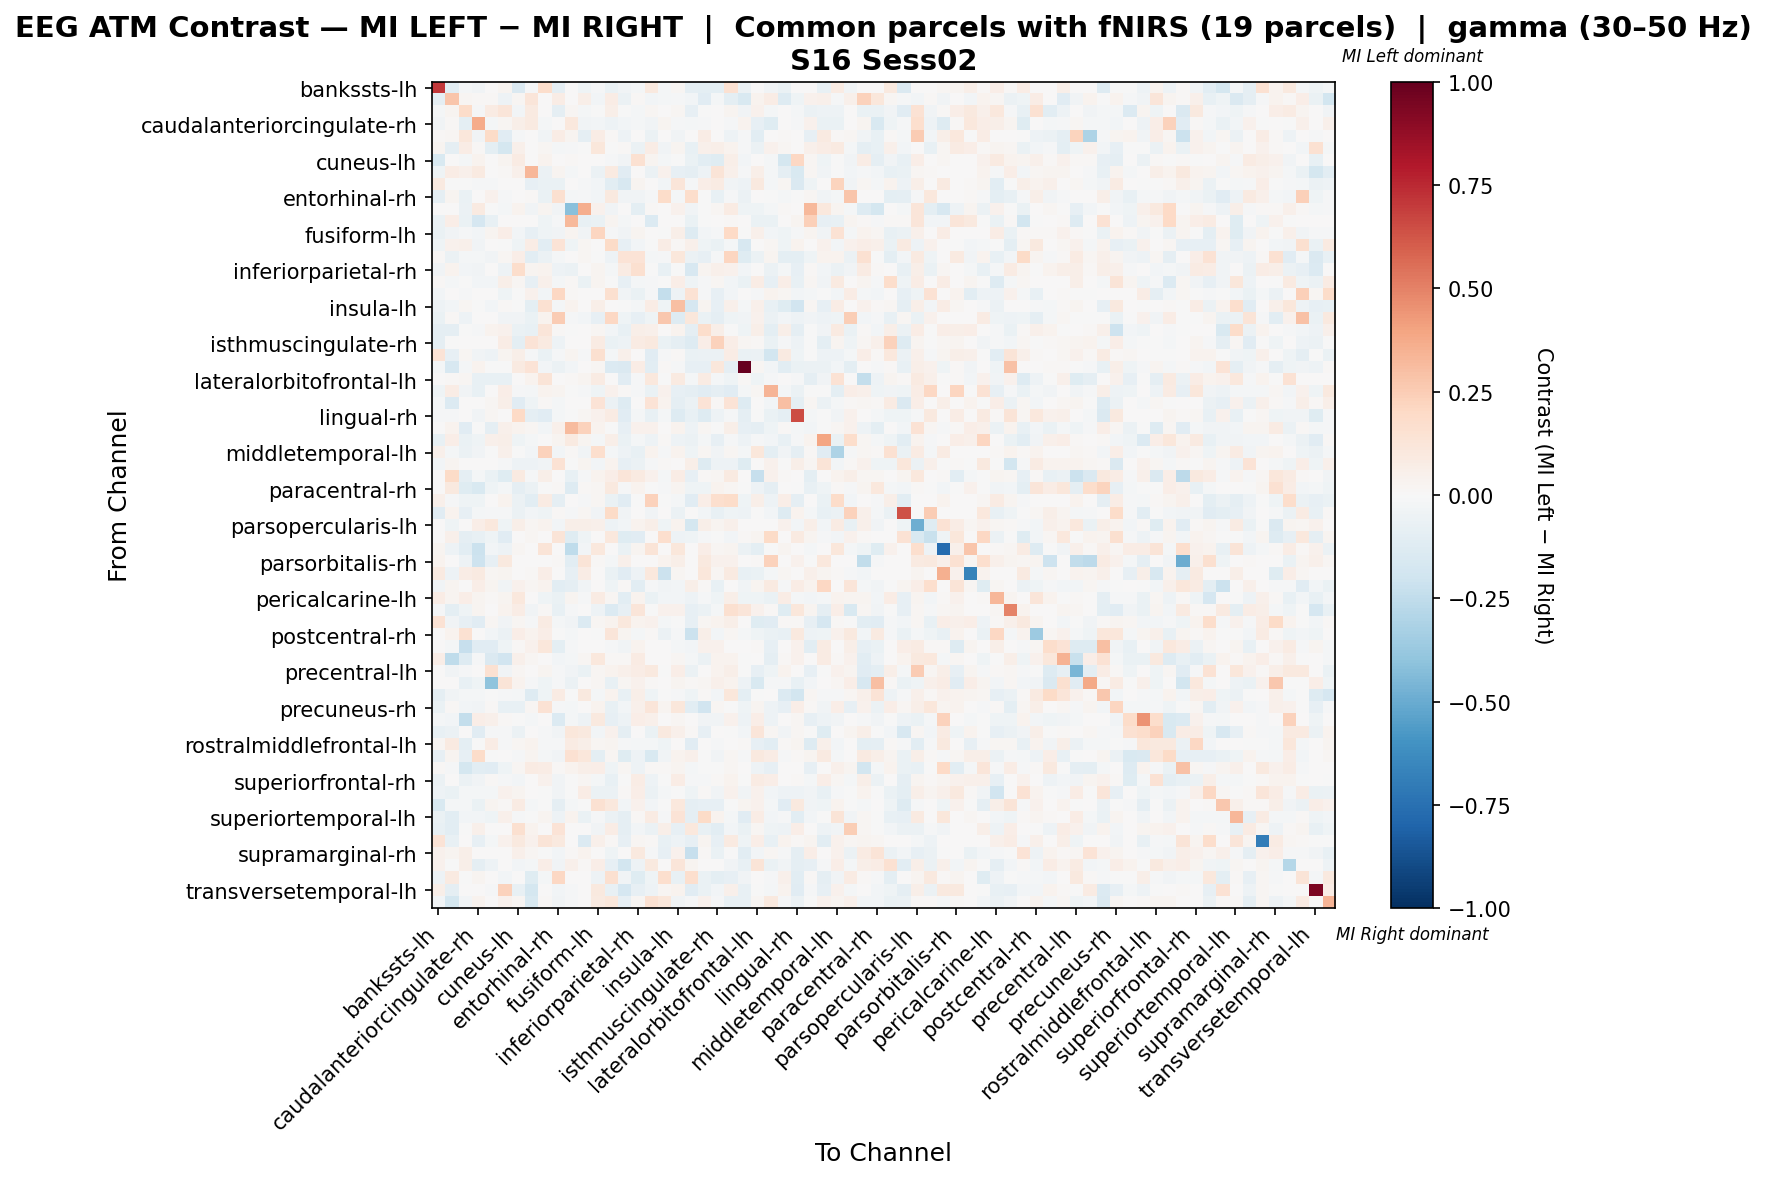

The table this chart was drawn from, first rows:
, bankssts-lh, bankssts-rh, caudalanteriorcingulate-lh, caudalanteriorcingulate-rh, caudalmiddlefrontal-lh, caudalmiddlefrontal-rh, cuneus-lh, cuneus-rh, entorhinal-lh, entorhinal-rh, frontalpole-lh, frontalpole-rh, fusiform-lh, fusiform-rh, inferiorparietal-lh, inferiorparietal-rh, inferiortemporal-lh, inferiortemporal-rh, insula-lh, insula-rh, isthmuscingulate-lh, isthmuscingulate-rh, lateraloccipital-lh
bankssts-lh, 0.7096, -0.1066, -0.01599, -0.0373, 0.0, 0.02766, -0.1465, -0.01128, 0.1726, -0.08792, 0.0, -0.03929, -0.01257, -0.06661, -0.03694, -0.02231, 0.09701, -0.02131, 0.02237, -0.08792, -0.09523, -0.1006, 0.1556
bankssts-rh, -0.09086, 0.2812, 0.02028, 0.01481, 0.008061, -0.05055, 0.0191, 0.1224, 0.006923, 0.07422, 8.793859801580135e-05, 0.05643, -0.02668, 0.07737, -0.05612, 0.0124, -0.02392, -0.02116, -0.01336, -0.02374, -0.1096, -0.01568, -0.09888
caudalanteriorcingulate-lh, -0.0234, 0.03104, 0.1856, -0.008281, 0.08566, 0.1183, -0.0312, 0.08908, 0.0, -0.0884, 0.01628, -0.01651, -0.0026, 0.05863, -0.0078, -0.0208, 0.01619, 0.006796, 0.02039, -0.0806, -0.0078, 0.0, 0.02969
caudalanteriorcingulate-rh, -0.03411, 0.01121, -0.1001, 0.3693, -0.01899, 0.01871, 0.06163, 0.08964, -0.0185, 0.0, 0.1054, -0.03788, -0.0265, -0.05021, -0.03101, -0.01861, -0.03721, 0.02622, -0.0105, -0.0185, -0.0124, 0.0, -0.0117
caudalmiddlefrontal-lh, 0.01083, 0.02167, 0.1144, -0.03339, 0.1893, -0.1172, -0.01076, 0.0, -0.03641, 0.07042, 0.02599, -0.089, 0.07042, 0.01083, -0.04854, 0.0, -0.05526, 0.0, -0.03236, 0.0, 0.07042, 0.0, -0.05259
caudalmiddlefrontal-rh, 0.0248, -0.09299, 0.0732, 0.0138, -0.09926, -0.1736, 0.0472, 0.001201, 0.01967, -0.01727, -0.01392, -0.007066, 0.1153, -0.006666, 0.013, -0.05766, 0.0708, -0.03533, 0.026, -0.07773, 0.0472, 0.0602, 0.0354
cuneus-lh, -0.1494, 0.0006724, -0.02138, 0.03318, 0.004351, 0.02986, 0.07914, 0.006134, 0.03805, 0.004131, 0.01482, 0.0, 0.001627, -0.01445, -0.03648, 0.1559, 0.02529, -0.02285, -0.0005797, -0.06819, -0.1055, -0.1216, 0.05545
cuneus-rh, -0.04452, 0.07082, 0.04744, 0.08974, 0.0, 0.007938, 0.05253, 0.3332, -0.06166, 0.02488, -0.01676, 0.0, -0.06209, 0.08695, -0.1117, 0.003389, -0.05996, 0.04487, -0.0812, -0.09281, -0.04691, 0.1288, 0.0545
entorhinal-lh, 0.08908, -0.002779, -0.002702, -0.01243, -0.008569, 0.007411, 0.0001544, -0.07951, -0.06855, -0.0694, 0.00494, -0.009958, -0.02926, -0.1027, -0.157, 0.02694, 0.005018, -0.02432, 0.1211, -0.01042, 0.07017, 0.07874, -0.03173
entorhinal-rh, -0.0892, 0.02601, -0.06541, 0.0, 0.04059, -0.01487, 0.005733, 0.01086, -0.07014, 0.1608, -0.01784, -0.008203, -0.02461, 0.09999, -0.03271, -0.03865, -0.01354, 0.1862, -0.02081, 0.1733, -0.006268, -0.07516, -0.01487
frontalpole-lh, 0.0, 0.0005355, -0.06068, 0.08618, -0.001261, -0.02087, 0.03735, -0.03395, 0.0312, -0.03395, -0.4195, 0.3652, 0.0416, -0.03819, 0.006156, -0.09612, 0.0104, 0.003823, 0.0468, -0.03395, -0.006576, 0.0208, 0.0832
frontalpole-rh, -0.05899, 0.06419, -0.06381, -0.1668, -0.07382, 0.0, 0.0, 0.0, -0.03925, -0.009842, 0.3262, -0.07041, -0.06881, 0.02469, -0.01965, 0.004938, -0.1378, 3.306511859734234e-05, 0.005037, -0.06398, -0.004921, 0.0, 0.01016
fusiform-lh, -0.06931, -0.03436, -0.01136, -0.0243, 0.02981, 0.0671, -0.03051, -0.08563, -0.04191, -0.03462, 0.02981, -0.03217, 0.2153, -0.01062, -0.03191, 0.02889, 0.00128, -0.002841, 0.05491, -0.1307, -0.02963, -0.01092, 0.1995
fusiform-rh, -0.04656, 0.04447, 0.04799, -0.03287, 0.0, -0.005093, -0.04228, 0.07221, -0.1041, 0.1336, -0.04108, 0.02186, 0.002254, 0.1912, -0.07942, -0.02465, -0.0004345, 0.07196, 0.01052, 0.04928, -0.04108, -0.06535, -0.02153
inferiorparietal-lh, 0.009586, -0.05888, -0.01682, -0.02103, -0.03154, 0.02067, 0.06956, -0.1051, -0.06205, -0.02103, 0.004134, 0.01857, -0.0002855, -0.04836, 0.1334, 0.1351, -0.02188, -0.01051, 0.1137, -0.06105, -0.08222, -0.015, 0.2113
inferiorparietal-rh, -0.03521, 0.03658, -0.02479, -0.03409, 0.0, -0.05301, 0.1782, 0.02735, 0.03843, -0.05268, -0.0623, 0.003494, 0.02722, -0.01859, 0.08544, 0.1634, -0.006465, -0.07127, -0.00482, -0.1607, 0.02623, 0.05246, 0.04212
inferiortemporal-lh, 0.0104, -0.01889, -0.003997, -0.02863, -0.02839, 0.0569, 0.02324, -0.08536, 0.05233, -0.01986, 0.01138, -0.06768, 0.02697, -0.004239, -0.08324, -0.02289, -0.01334, -0.002603, 0.06941, -0.04352, -0.01067, 0.02105, -0.0255
inferiortemporal-rh, -0.02522, 0.00175, -0.009013, 0.002676, 0.0, -0.03963, -0.005455, 0.04049, -0.02522, 0.2105, 0.01529, 0.003588, 0.0, 0.1601, -0.03602, -0.06845, -0.01081, -0.236, -0.05404, 0.1456, -0.01444, -0.07925, -0.02522
insula-lh, -0.04722, -0.03112, 0.01747, -0.002625, -0.02552, 0.008823, -0.00763, -0.09641, 0.1558, -0.02268, 0.03445, 0.003221, 0.0585, 0.005952, -0.00756, -0.02191, 0.07051, -0.0397, 0.3026, -0.1701, 0.02965, -0.0815, 0.04989
insula-rh, -0.06729, 0.01509, -0.05047, 0.00181, 0.0, -0.03551, -0.03476, -0.07028, 0.03303, 0.2534, -0.01308, -0.02804, -0.08411, 0.2094, -0.04299, -0.08573, -0.04006, 0.268, -0.1252, 0.1119, -0.06685, -0.08972, -0.03925
isthmuscingulate-lh, -0.09185, -0.08706, -0.006529, -0.01306, 0.0316, 0.04378, -0.06983, -0.07322, 0.1226, 0.009746, -0.00148, 0.0, 0.01679, -0.02551, -0.07121, 0.0604, 0.05292, 0.005569, 0.0389, -0.09106, 0.1751, 0.05969, -0.003055
isthmuscingulate-rh, -0.0921, -0.003486, 0.0, 0.0, 0.0, 0.07337, -0.1007, 0.1378, 0.09299, -0.04794, 0.003445, 0.0, 0.07983, -0.06413, -0.05035, 0.07878, 0.09778, -0.06758, -0.09072, -0.1327, 0.06838, 0.231, 0.06502
lateraloccipital-lh, 0.1374, -0.08356, 0.01936, -0.03303, -0.04821, 0.02766, 0.06191, -0.01127, -0.06343, -0.009642, 0.03043, -0.008504, 0.1569, -0.01741, 0.04735, 0.002722, -0.1115, -0.01054, 0.01432, -0.06749, -0.05993, -0.05557, 0.07218
lateraloccipital-rh, -0.02003, -0.163, -0.02328, 0.03818, -0.00291, -0.004737, 0.08942, 0.1396, -0.02785, -0.05821, -0.02619, 0.0, 0.01763, -0.1386, -0.1455, 0.07795, -0.1048, 0.0129, -0.01455, -0.08532, -0.08132, 0.1112, -0.09097
lateralorbitofrontal-lh, 0.0009464, 0.01068, 0.01611, -0.07741, -0.07358, -0.07313, 0.0, 0.03203, 0.1312, 0.0, 0.0123, 0.02512, 0.08541, 0.003559, -0.1111, -0.0114, 0.1032, -0.006171, 0.09368, -0.02209, 0.07829, -0.02185, -0.0432
lateralorbitofrontal-rh, -0.04412, 0.07582, -0.03264, -0.07129, 0.0, 0.06462, -0.01393, -0.01816, 0.03211, 0.0246, -0.002453, -0.01392, -0.04644, 0.04318, 0.009025, -0.009826, -0.06966, 0.04017, -0.07895, -0.09369, -0.1138, -0.08728, -0.1115
lingual-lh, -0.01649, -0.1356, 0.0, 0.0, 0.02041, 0.06092, -0.1098, -0.04687, 0.00854, -0.01696, 0.004083, 0.0, 0.1365, -0.05709, -0.1288, 0.0007007, 0.1341, 0.03507, -0.09243, -0.05774, 0.1369, 0.01032, 0.1334
lingual-rh, -0.01395, -0.0137, 0.004393, -0.03421, 0.01649, 0.0, 0.1974, -0.08713, -0.1135, -0.02322, -0.004154, 0.01649, 0.04421, 0.08548, -0.1163, -0.01932, -0.07331, -0.01845, -0.1288, -0.07624, -0.1289, -0.05292, -0.01382
medialorbitofrontal-lh, 0.0, 0.03904, -0.111, -0.003019, -0.09199, 0.05381, 0.03399, 0.01645, -0.03004, 0.04856, 0.317, 0.2302, 0.03885, -0.001488, -0.08021, 0.04598, 0.0441, 0.005052, 0.03626, -0.04997, 0.01703, -0.002781, 0.06223
medialorbitofrontal-rh, -0.07282, 0.06554, -0.07011, -0.0459, 0.05383, 0.05914, -0.04269, -0.0226, 0.0, 0.02977, 0.08724, 0.02982, -0.01682, 0.05606, -0.06348, -0.0189, -0.05022, 0.01095, -0.05093, -0.06244, -0.01919, -0.08035, -0.01284
middletemporal-lh, 0.04792, -0.02081, -0.06223, -0.03852, -0.005927, 0.05211, -0.0006129, -0.03018, 0.2294, -0.02371, 0.008686, -0.0326, 0.1668, -0.02095, -0.04816, -0.07773, 0.03549, -0.00889, 0.03416, -0.04149, 0.0234, -0.03331, 0.01935
middletemporal-rh, -0.02659, 0.02904, 0.007229, 0.0, 0.003614, -0.01176, -0.04992, -0.04992, -0.03798, 0.1419, -0.007596, 0.0253, -0.03038, 0.03253, -0.07976, -0.05697, -0.007963, 0.009563, 0.0, 0.05949, -0.127, -0.04937, -0.05317
paracentral-lh, 0.0, 0.1922, -0.08795, -0.01824, -0.06741, -0.1191, 0.09254, -0.01432, 0.06007, 0.0, -0.07346, -0.01364, 0.03604, 0.06808, 0.1201, 0.08811, 0.04005, -0.0202, 0.07507, -0.08061, 0.01201, 0.01602, 0.09211
paracentral-rh, 0.0, 0.1009, -0.121, -0.1523, -0.04501, -0.01856, -0.08679, -0.05481, -0.003902, 0.009123, -0.1255, 0.008175, 0.01732, 0.09481, -0.01089, 0.03451, -0.001213, -0.01384, 0.02579, -0.04071, -0.04287, 0.03304, 0.02149
parahippocampal-lh, 0.0514, -0.01493, -0.04056, -0.04346, 0.0, 0.03862, -0.05733, -0.1056, 0.08262, -0.0907, 0.0, -0.008691, 0.01916, -0.06312, -0.113, -0.004839, 0.2269, -0.002897, -0.01898, -0.113, 0.06599, 0.1674, 0.1875
parahippocampal-rh, -0.1123, 0.0372, -0.08472, -0.01576, -0.01182, -0.007881, -0.056, -0.02811, -0.0391, 0.01064, -0.007881, 0.01866, -0.03713, 0.1902, -0.03349, 0.007763, -0.03319, 0.004962, -0.05621, 0.001425, -0.0249, -0.07727, -0.04137
parsopercularis-lh, 0.0, -0.04463, 0.003267, 0.06626, 0.1074, -0.04022, 0.05539, 0.01662, 0.03415, -0.02688, 0.05806, 0.05591, 0.04985, -0.0513, -0.02371, 0.03601, 0.05539, -0.04401, 0.03486, -0.1727, 0.05591, 0.02493, 0.04985
parsopercularis-rh, 0.0, 0.04878, -0.08838, -0.07365, -0.03928, -0.1133, 0.0, 0.01958, 0.0, 0.1321, -0.1228, -0.04424, 0.0, 0.1028, -0.1229, -0.1131, 0.0, 0.1663, -0.0491, -0.03958, -0.009837, -0.00491, -0.02946
parsorbitalis-lh, 0.02366, -0.04741, -0.1028, -0.2134, -0.02772, -0.0534, 0.01776, 0.003948, 0.1303, 0.0, -0.2509, -0.02371, 0.1026, 0.0, -0.06521, 0.02763, 0.1263, 0.0, 0.1125, 0.0, 0.06908, 0.01579, 0.02369
parsorbitalis-rh, 0.03847, 0.0, -0.0503, -0.2058, -0.08534, 0.101, 0.0, 0.0, 0.0, 0.009617, -0.1073, 0.125, 0.009617, -0.01965, 0.05289, 0.0, 0.0, 0.03847, 0.0577, 0.004808, 0.101, 0.04328, 0.04258
parstriangularis-lh, 0.09277, -0.04927, 0.0764, 0.08786, 0.01637, 0.03119, 0.0, 0.01091, 0.06549, 0.005457, -0.08582, 0.07094, 0.0, -0.06774, -0.117, -0.04732, 0.1091, -0.2155, 0.01637, 0.0, 0.1146, 0.02183, 0.08731
parstriangularis-rh, -0.03583, 0.02508, 0.0002689, 0.06394, 0.03104, -0.03432, 0.04402, 0.01628, 0.03468, -0.1038, -0.08767, -0.03165, 0.0, -0.04099, 0.01156, -0.1083, -0.01031, -0.0385, -0.02552, 0.05612, 0.01183, -0.07736, 0.00418
pericalcarine-lh, 0.07211, 0.02625, 0.06505, 0.03049, 0.01471, 0.02439, 0.1019, 0.003048, -0.04317, -0.06697, 0.02535, -0.01483, 0.07934, 0.0171, -0.1018, 0.03743, -0.06763, -0.02721, -0.02828, -0.05023, -0.01154, -0.03917, 0.05495
pericalcarine-rh, -0.01188, -0.09921, -0.04534, 0.02766, 0.0, 0.0341, 0.07339, -0.03476, 0.01455, -0.07321, -0.008737, 0.003951, -0.05285, -0.1352, -0.08008, 0.1233, -0.002081, 0.03951, 0.03992, -0.07924, -0.05783, -0.01603, 0.1616
postcentral-lh, 0.1407, -0.0334, -0.08424, -0.1136, 0.01871, -0.03152, 0.01901, -0.01336, 0.07957, -0.0167, -0.03544, -0.1358, 0.01859, 0.03252, 0.1021, 0.03717, 0.04646, -0.02338, -0.001183, -0.08017, 0.01859, 0.03252, 0.0604
postcentral-rh, 0.0, 0.0366, 0.1543, 0.0, -0.02722, -0.05489, 0.06856, 0.03398, 0.06367, -0.006398, -0.02233, 0.0, -0.001509, 0.1182, 0.02571, -0.02309, 0.01286, -0.05872, -0.01421, -0.2134, 0.05939, -0.02722, 0.02143
posteriorcingulate-lh, 0.0, -0.01877, -0.2312, -0.1129, -0.1117, -0.04102, 0.00981, 0.03924, 0.1128, -0.09872, -0.0107, 0.004905, 0.0, -0.008962, -0.03839, 0.03433, 0.0, 0.0, -0.02194, -0.02742, 0.04557, 0.03924, 0.0
posteriorcingulate-rh, 0.06856, -0.2558, -0.1269, -0.008071, -0.1459, -0.1897, 0.04714, 0.01714, 0.0, -0.02538, -0.02109, 0.01714, 0.1028, 0.0108, 0.01286, 0.08158, 0.0, 0.004285, 0.01714, -0.01903, -0.05866, 0.03857, 0.03428
precentral-lh, 0.0, -0.03625, -0.01085, 0.001026, 0.1558, -0.03345, 0.02108, 0.0, 0.02994, -0.01318, -0.03143, -0.06464, 0.01928, 0.03855, 0.05074, 0.07051, 0.09638, -0.006591, 0.06545, -0.06184, 0.00457, 0.03196, 0.05783
precentral-rh, 0.0, 0.002755, -0.0779, -0.04674, -0.4051, 0.128, 0.03361, -0.01039, -0.04521, -0.01069, -0.0556, 0.0, 0.02169, -0.07332, 0.02322, 0.04033, 0.01344, 0.0, 0.02994, 0.01131, 0.02016, 0.05011, 0.03361
precuneus-lh, -0.09273, -0.03144, -0.02226, -0.01731, -0.004946, -0.01478, -0.01835, -0.1261, -0.04069, 0.07868, -0.003699, 0.09724, -0.01787, 0.03294, -0.07407, 0.05578, -0.04445, -0.003657, -0.01403, -0.04075, 0.0138, -0.02585, 0.1116
precuneus-rh, -0.0637, 0.009808, -0.0246, -0.0317, 0.008987, -0.07094, -0.07542, 0.01683, 0.1425, -0.008085, -0.01861, 0.0, 0.03147, -0.07332, -0.02879, 0.05119, 0.1188, 0.02868, 0.1158, -0.1032, -0.1937, 0.02129, -0.003844
rostralanteriorcingulate-lh, -0.01677, -0.02934, -0.242, 0.06329, 0.05274, 0.01055, -0.004191, -0.02096, 0.0, -0.1341, -0.01648, -0.05449, 0.09494, -0.07964, -0.0503, 0.06385, 0.05274, 0.0, 0.0211, 0.0, -0.03772, -0.03353, 0.0422
rostralanteriorcingulate-rh, -0.07261, -0.05928, 0.00363, -0.1098, -0.009835, -0.0132, -0.05611, 0.0, -0.0132, -0.03627, 0.1114, 0.09594, -0.03076, 0.04634, -0.09241, 0.002277, -0.06601, 0.09921, 0.04964, 0.01109, -0.07921, 0.0, -0.006601
rostralmiddlefrontal-lh, 0.02123, 0.09349, -0.09665, -0.00318, 0.07463, -0.01384, 0.01799, 0.03893, -0.01208, -0.01297, 0.07877, 0.05931, 0.01594, 0.02361, -0.00943, -0.0224, -0.01591, -0.04391, 0.006209, -0.1129, 0.0, -0.009727, 0.0
rostralmiddlefrontal-rh, -0.08403, 0.02596, -0.0797, 0.1807, -0.002127, 0.006565, -0.009496, 0.03045, -0.01599, -0.03747, 0.1499, 0.1133, -0.09761, 0.02095, -0.1203, -0.05381, -0.1519, -0.03165, 0.03321, 0.0518, -0.006331, -0.03482, 0.01727
superiorfrontal-lh, 0.0101, -0.01521, -0.1743, -0.1025, -0.1126, -0.04213, 0.01912, 0.07997, 0.07634, 0.0124, 0.03582, 0.05616, 0.06907, -0.04657, 0.01818, -0.0502, 0.01091, 0.008351, 0.02733, -0.0222, -0.004441, -0.006189, 0.01818
superiorfrontal-rh, -0.05619, 0.007326, -0.05947, -0.03135, 0.009203, -0.01225, -0.02647, 0.001081, 0.03967, -0.03845, -0.0006074, 0.02061, -0.02258, -0.07393, -0.003002, 0.07145, -0.05178, -0.005915, 0.0768, -0.01183, -0.01277, 0.01385, 0.03324
superiorparietal-lh, -0.05313, -0.0672, -0.01629, -0.02168, -0.02278, 0.04653, 0.02471, 0.00105, -0.007784, -0.03797, -0.005424, 0.07033, -0.06072, -0.05856, 0.01064, 0.06276, -0.06076, -0.01631, -0.0001341, -0.04234, 0.009616, -0.03153, 0.03996
superiorparietal-rh, -0.1546, -0.01831, -0.01719, -0.0689, 0.02739, 0.008008, 0.0848, -0.01869, -0.0001869, -0.09265, -0.01938, -0.007127, 0.1562, 0.1022, -0.03088, 0.03934, -0.02469, -0.004432, 0.1026, -0.09028, -0.07851, -0.07971, -0.005873
... 8 more rows
